Run: headless pygame with SDL's dummy video driver; simulated clock (each Clock.tick advances the game by its frame time, no real sleeping); random seed 0; keys injected as events and as key.get_pressed() state; no mouse input.
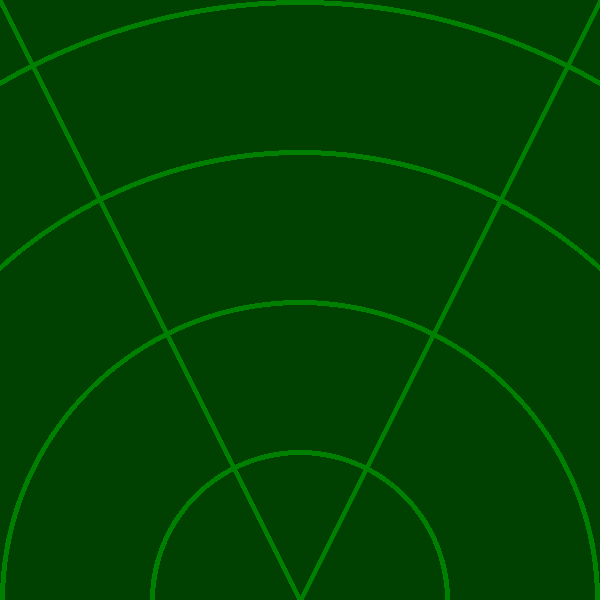
Frame 1 of 4 · flips 1–60 · no input
Frame 2 of 4 · flips 61–180 · tapped SPACE, RETURN · held RIGHT (→), D · screen unchanged from frame 1, image omitted
Frame 3 of 4 · flips 181–300 · held DOWN (↓), S · screen unchanged from frame 2, image omitted
Frame 4 of 4 · flips 301–420 · held LEFT (←), A, UP (↑), W · screen unchanged from frame 3, image omitted

The pygame program that drew these frames:

import pygame

pygame.init()

WIDTH = 600
HEIGHT = 600
size = [WIDTH, HEIGHT]
origin = [WIDTH /2, HEIGHT]
radius = WIDTH / 4

BACKGROUND = (0, 64, 0)
FOREGROUND = (0, 128, 0)

screen = pygame.display.set_mode(size)

pygame.display.set_caption('Pi Radar')

done = False
clock = pygame.time.Clock()

while not done:
    clock.tick()
    for event in pygame.event.get():
        if event.type == pygame.QUIT:
            done = True

    screen.fill(BACKGROUND)
    pygame.draw.line(screen, FOREGROUND, [0, 0], origin, 5)
    pygame.draw.line(screen, FOREGROUND, [WIDTH, 0], origin, 5)

    for i in range(1,5):
        pygame.draw.circle(screen, FOREGROUND, origin, radius * i, 5)


    pygame.display.flip()

pygame.quit()
